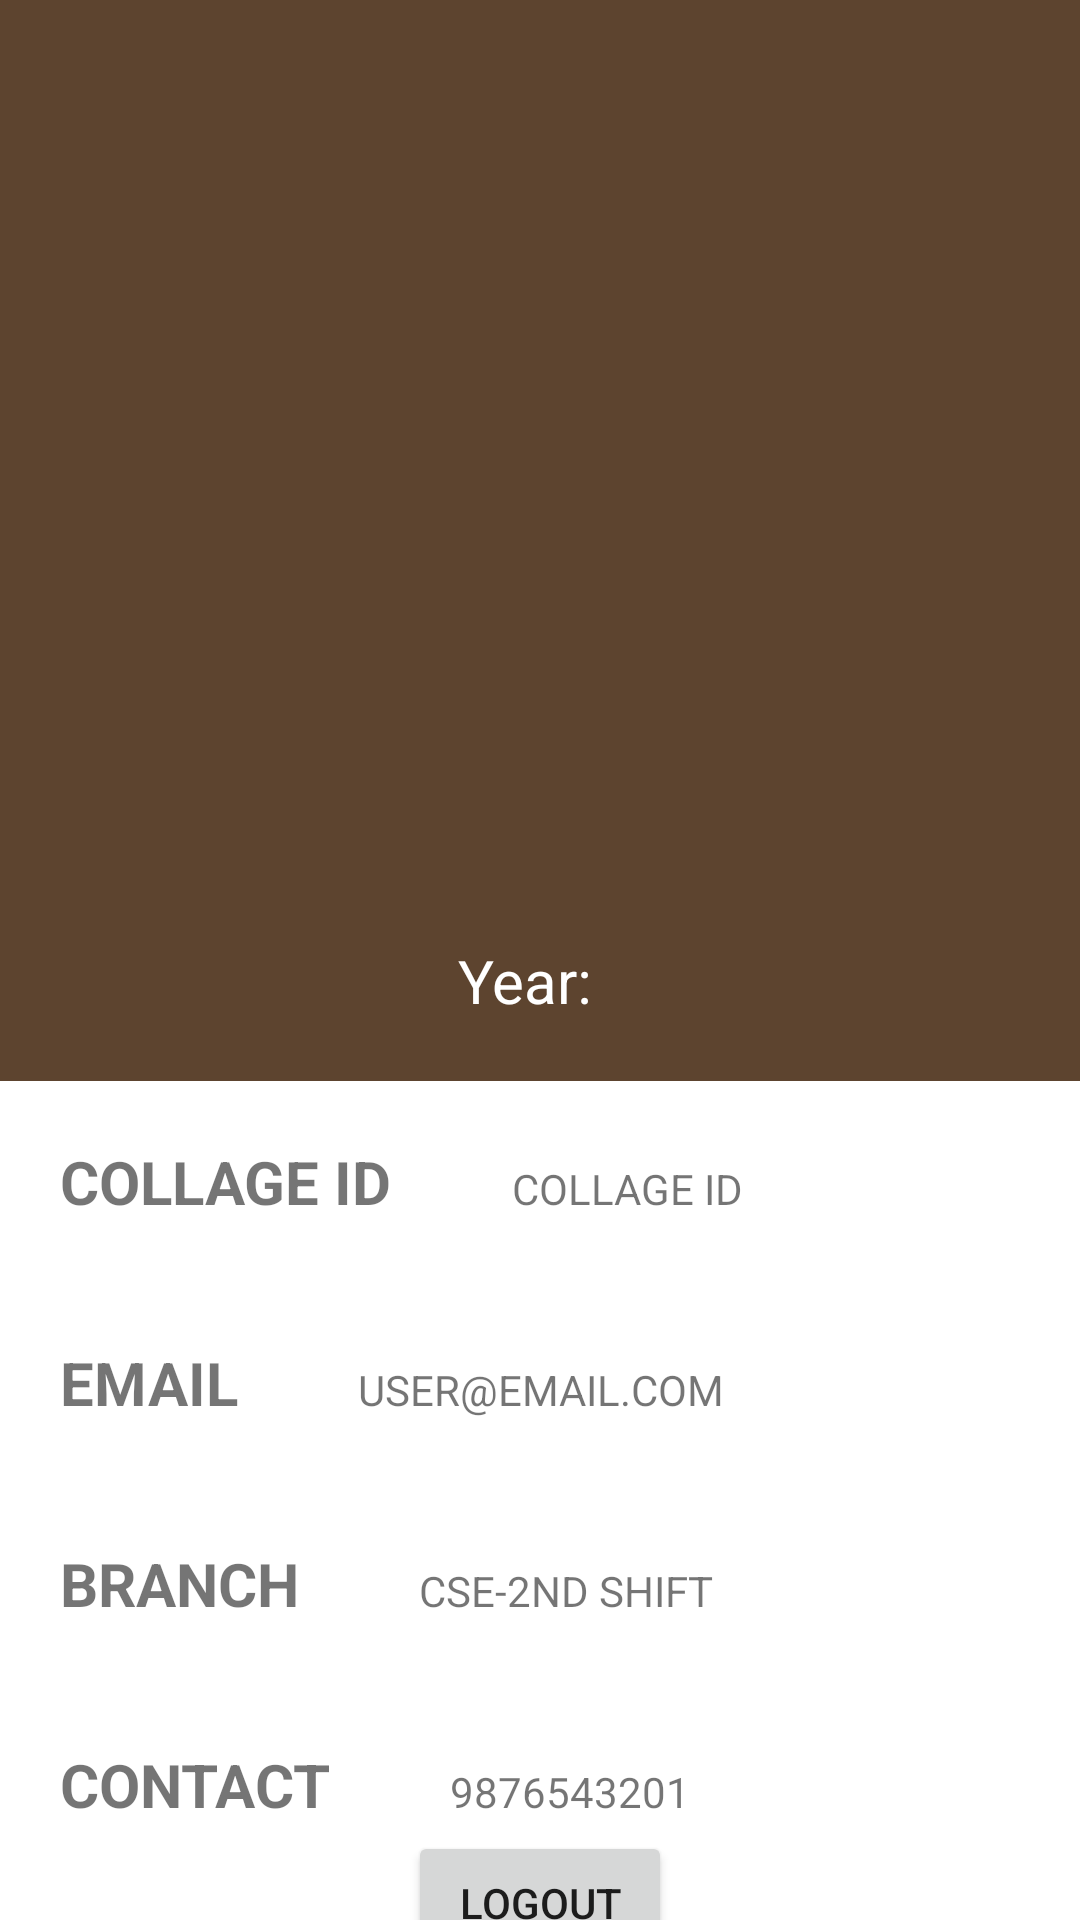

This screen was rendered from an Android layout file. Write that file and the resources it references.
<!-- AndroidManifest.xml: application theme Theme.LibraryLink -->
<!-- res/layout/fragment_student_info.xml -->
<?xml version="1.0" encoding="utf-8"?>
<androidx.constraintlayout.widget.ConstraintLayout xmlns:android="http://schemas.android.com/apk/res/android"
    xmlns:app="http://schemas.android.com/apk/res-auto"
    xmlns:tools="http://schemas.android.com/tools"
    android:layout_width="match_parent"
    android:layout_height="match_parent"
    tools:context=".MainActivity">

    <androidx.constraintlayout.widget.ConstraintLayout
        android:id="@+id/profile_top"
        android:layout_width="match_parent"
        android:layout_height="wrap_content"
        android:background="@color/brown_700"
        app:layout_constraintBottom_toTopOf="@id/profile_bottom"
        app:layout_constraintEnd_toEndOf="parent"
        app:layout_constraintHorizontal_bias="0.0"
        app:layout_constraintStart_toStartOf="parent"
        app:layout_constraintTop_toTopOf="parent">

        <ImageView
            android:id="@+id/user_profile"
            android:layout_width="200dp"
            android:layout_height="200dp"
            android:background="@drawable/profile_background"
            android:scaleType="centerCrop"
            android:layout_marginTop="20dp"
            android:src="@drawable/blankpp"
            app:layout_constraintEnd_toEndOf="parent"
            app:layout_constraintStart_toStartOf="parent"
            app:layout_constraintTop_toTopOf="parent" />

        <TextView
            android:id="@+id/user_name"
            android:layout_width="wrap_content"
            android:layout_height="wrap_content"
            android:layout_margin="20dp"
            android:textSize="40sp"
            android:textStyle="bold"
            android:textColor="@color/white"
            app:layout_constraintEnd_toEndOf="parent"
            app:layout_constraintStart_toStartOf="parent"
            app:layout_constraintTop_toBottomOf="@id/user_profile" />

        <TextView
            android:id="@+id/user_session"
            android:layout_width="wrap_content"
            android:layout_height="wrap_content"
            android:layout_margin="20dp"
            android:text="Year:  "
            android:textSize="20sp"
            android:textColor="@color/white"
            app:layout_constraintStart_toStartOf="parent"
            app:layout_constraintBottom_toBottomOf="parent"
            app:layout_constraintEnd_toEndOf="parent"
            app:layout_constraintTop_toBottomOf="@id/user_name" />
    </androidx.constraintlayout.widget.ConstraintLayout>

    <LinearLayout
        android:id="@+id/profile_bottom"
        android:layout_width="match_parent"
        android:layout_height="wrap_content"
        app:layout_constraintStart_toStartOf="parent"
        app:layout_constraintEnd_toEndOf="parent"
        app:layout_constraintTop_toBottomOf="@id/profile_top"
        android:orientation="vertical"
        >
        <LinearLayout
            android:id="@+id/clg_view"
            android:layout_width="match_parent"
            android:layout_height="wrap_content"
            android:orientation="horizontal"
            >
            <TextView
                android:layout_width="wrap_content"
                android:layout_height="wrap_content"
                android:text="Collage ID"
                android:layout_margin="20dp"
                android:textSize="20sp"
                android:textAllCaps="true"
                android:textStyle="bold"/>
            <TextView
                android:id="@+id/user_clg_id"
                android:layout_width="wrap_content"
                android:layout_height="wrap_content"
                android:layout_margin="20dp"
                android:text="Collage ID"
                android:textAllCaps="true"/>
        </LinearLayout>
        <LinearLayout
            android:id="@+id/email_view"
            android:layout_width="match_parent"
            android:layout_height="wrap_content"
            android:orientation="horizontal"
            >
            <TextView
                android:layout_width="wrap_content"
                android:layout_height="wrap_content"
                android:text="Email"
                android:layout_margin="20dp"
                android:textSize="20sp"
                android:textAllCaps="true"
                android:textStyle="bold"/>
            <TextView
                android:id="@+id/user_email"
                android:layout_width="wrap_content"
                android:layout_height="wrap_content"
                android:layout_margin="20dp"
                android:text="user@email.com"
                android:textAllCaps="true"/>
        </LinearLayout>
        <LinearLayout
            android:id="@+id/branch_view"
            android:layout_width="match_parent"
            android:layout_height="wrap_content"
            android:orientation="horizontal"
            >
            <TextView
                android:layout_width="wrap_content"
                android:layout_height="wrap_content"
                android:text="Branch"
                android:layout_margin="20dp"
                android:textSize="20sp"
                android:textAllCaps="true"
                android:textStyle="bold"/>
            <TextView
                android:id="@+id/user_branch"
                android:layout_width="wrap_content"
                android:layout_height="wrap_content"
                android:layout_margin="20dp"
                android:text="CSE-2nd Shift"
                android:textAllCaps="true"/>
        </LinearLayout>
        <LinearLayout
            android:id="@+id/contact_view"
            android:layout_width="match_parent"
            android:layout_height="wrap_content"
            android:orientation="horizontal"
            >
            <TextView
                android:layout_width="wrap_content"
                android:layout_height="wrap_content"
                android:text="Contact"
                android:layout_margin="20dp"
                android:textSize="20sp"
                android:textAllCaps="true"
                android:textStyle="bold"/>
            <TextView
                android:id="@+id/user_contact"
                android:layout_width="wrap_content"
                android:layout_height="wrap_content"
                android:layout_margin="20dp"
                android:text="9876543201"
                android:textAllCaps="true"/>
        </LinearLayout>
    </LinearLayout>
    <Button
        android:id="@+id/logout_button"
        android:layout_width="wrap_content"
        android:layout_height="wrap_content"
        android:text="LOGOUT"
        app:layout_constraintStart_toStartOf="parent"
        app:layout_constraintEnd_toEndOf="parent"
        app:layout_constraintTop_toBottomOf="@id/profile_bottom"
        app:layout_constraintBottom_toBottomOf="parent"
        />
</androidx.constraintlayout.widget.ConstraintLayout>
<!-- resources referenced by this layout -->
<resources>
  <color name="brown_700">#D53E2006</color>
  <color name="white">#FFFFFFFF</color>
  <!-- drawable profile_background (drawable) -->
  <?xml version="1.0" encoding="utf-8"?>
  <shape xmlns:android="http://schemas.android.com/apk/res/android"
      android:shape="oval">
  
      <corners
          android:radius="40dp"/>
  </shape>
  <style name="Theme.LibraryLink" parent="Theme.MaterialComponents.DayNight.DarkActionBar">
          
          <item name="colorPrimary">@color/brown_500</item>
          <item name="colorPrimaryVariant">@color/brown_700</item>
          <item name="colorOnPrimary">@color/white</item>
          
          <item name="colorSecondary">@color/red_200</item>
          <item name="colorSecondaryVariant">@color/red_700</item>
          <item name="colorOnSecondary">@color/black</item>
          
          <item name="android:statusBarColor" tools:targetApi="l">?attr/colorPrimaryVariant</item>
          
      </style>
  <color name="brown_500">#D5783F0D</color>
  <color name="red_200">#E6AF2900</color>
  <color name="red_700">#E9832C03</color>
  <color name="black">#FF000000</color>
</resources>
